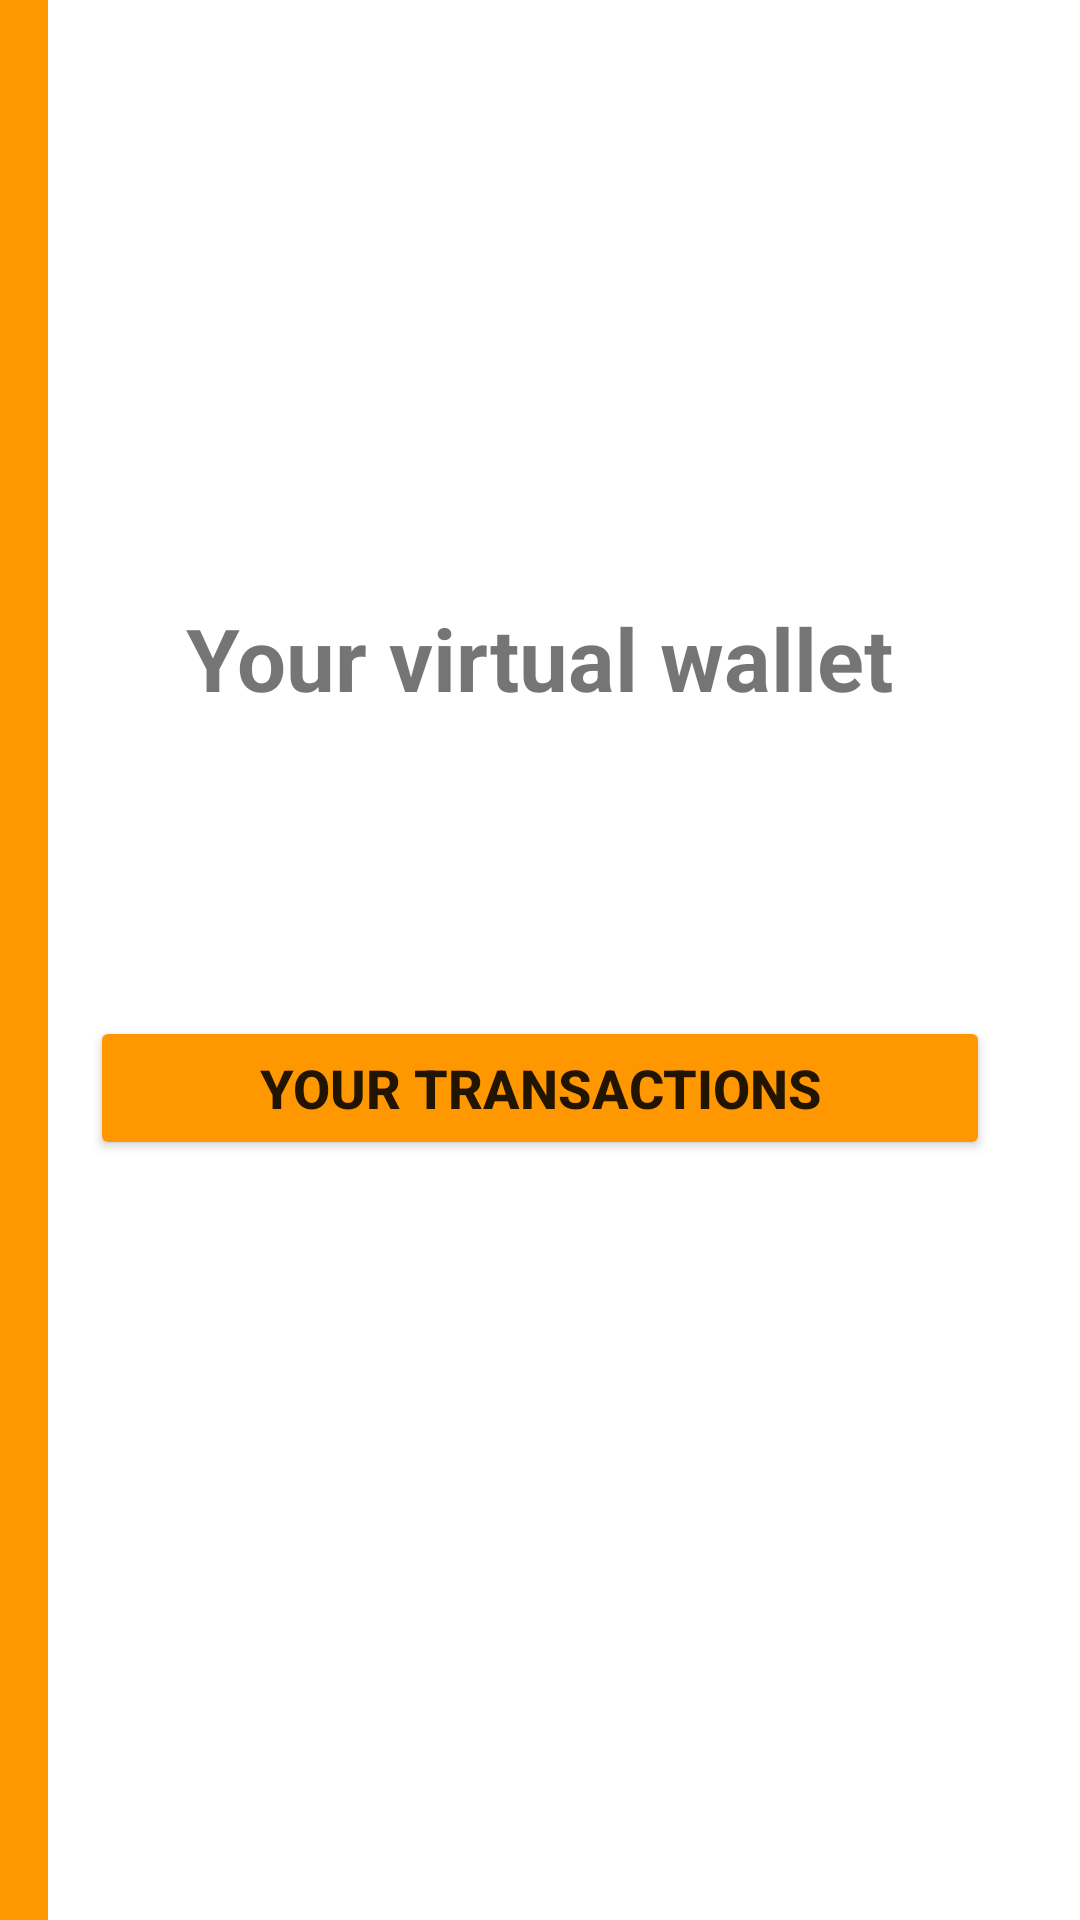

Write the Android layout XML for this screen, with the resource values it uses.
<!-- AndroidManifest.xml: application theme Theme.Desafioskytef -->
<!-- res/layout/activity_welcome.xml -->
<RelativeLayout xmlns:android="http://schemas.android.com/apk/res/android"
    xmlns:app="http://schemas.android.com/apk/res-auto"
    xmlns:tools="http://schemas.android.com/tools"
    android:layout_width="wrap_content"
    android:layout_height="match_parent"
    tools:context=".viewmodel.WelcomeActivity">

    <TextView
        android:id="@+id/welcome_text"
        android:layout_width="wrap_content"
        android:layout_height="wrap_content"
        android:layout_centerHorizontal="true"
        android:layout_marginTop="200dp"
        android:text="Your virtual wallet"
        android:textSize="29sp"
        android:textStyle="bold" />

    <Button
        android:id="@+id/welcome_button"
        android:layout_width="300dp"
        android:layout_height="wrap_content"
        android:layout_below="@+id/welcome_text"
        android:layout_centerInParent="true"
        android:layout_centerVertical="true"
        android:layout_marginTop="100dp"
        android:backgroundTint="@color/purple_500"
        android:text="Your Transactions"
        android:textSize="18sp"
        android:textStyle="bold" />

    <FrameLayout
        android:layout_width="match_parent"
        android:layout_height="match_parent">

        <androidx.appcompat.widget.Toolbar
            android:id="@+id/toolbar2"
            android:layout_width="wrap_content"
            android:layout_height="match_parent"
            android:background="?attr/colorPrimary"
            android:minHeight="?attr/actionBarSize"
            android:theme="?attr/actionBarTheme" />

        <ImageView
            android:id="@+id/imageView"
            android:layout_width="match_parent"
            android:layout_height="wrap_content"
            tools:srcCompat="@tools:sample/avatars" />

    </FrameLayout>

</RelativeLayout>
<!-- resources referenced by this layout -->
<resources>
  <color name="purple_500">#FF9800</color>
  <style name="Theme.Desafioskytef" parent="Theme.MaterialComponents.DayNight.DarkActionBar">
          
          <item name="colorPrimary">@color/purple_500</item>
          <item name="colorPrimaryVariant">@color/purple_700</item>
          <item name="colorOnPrimary">@color/white</item>
          
          <item name="colorSecondary">@color/teal_200</item>
          <item name="colorSecondaryVariant">@color/teal_700</item>
          <item name="colorOnSecondary">@color/black</item>
          
          <item name="android:statusBarColor">?attr/colorPrimaryVariant</item>
          
      </style>
  <color name="purple_700">#FFFFFF</color>
  <color name="white">#FFFFFFFF</color>
  <color name="teal_200">#FF9800</color>
  <color name="teal_700">#FFEB3B</color>
  <color name="black">#FF000000</color>
</resources>
